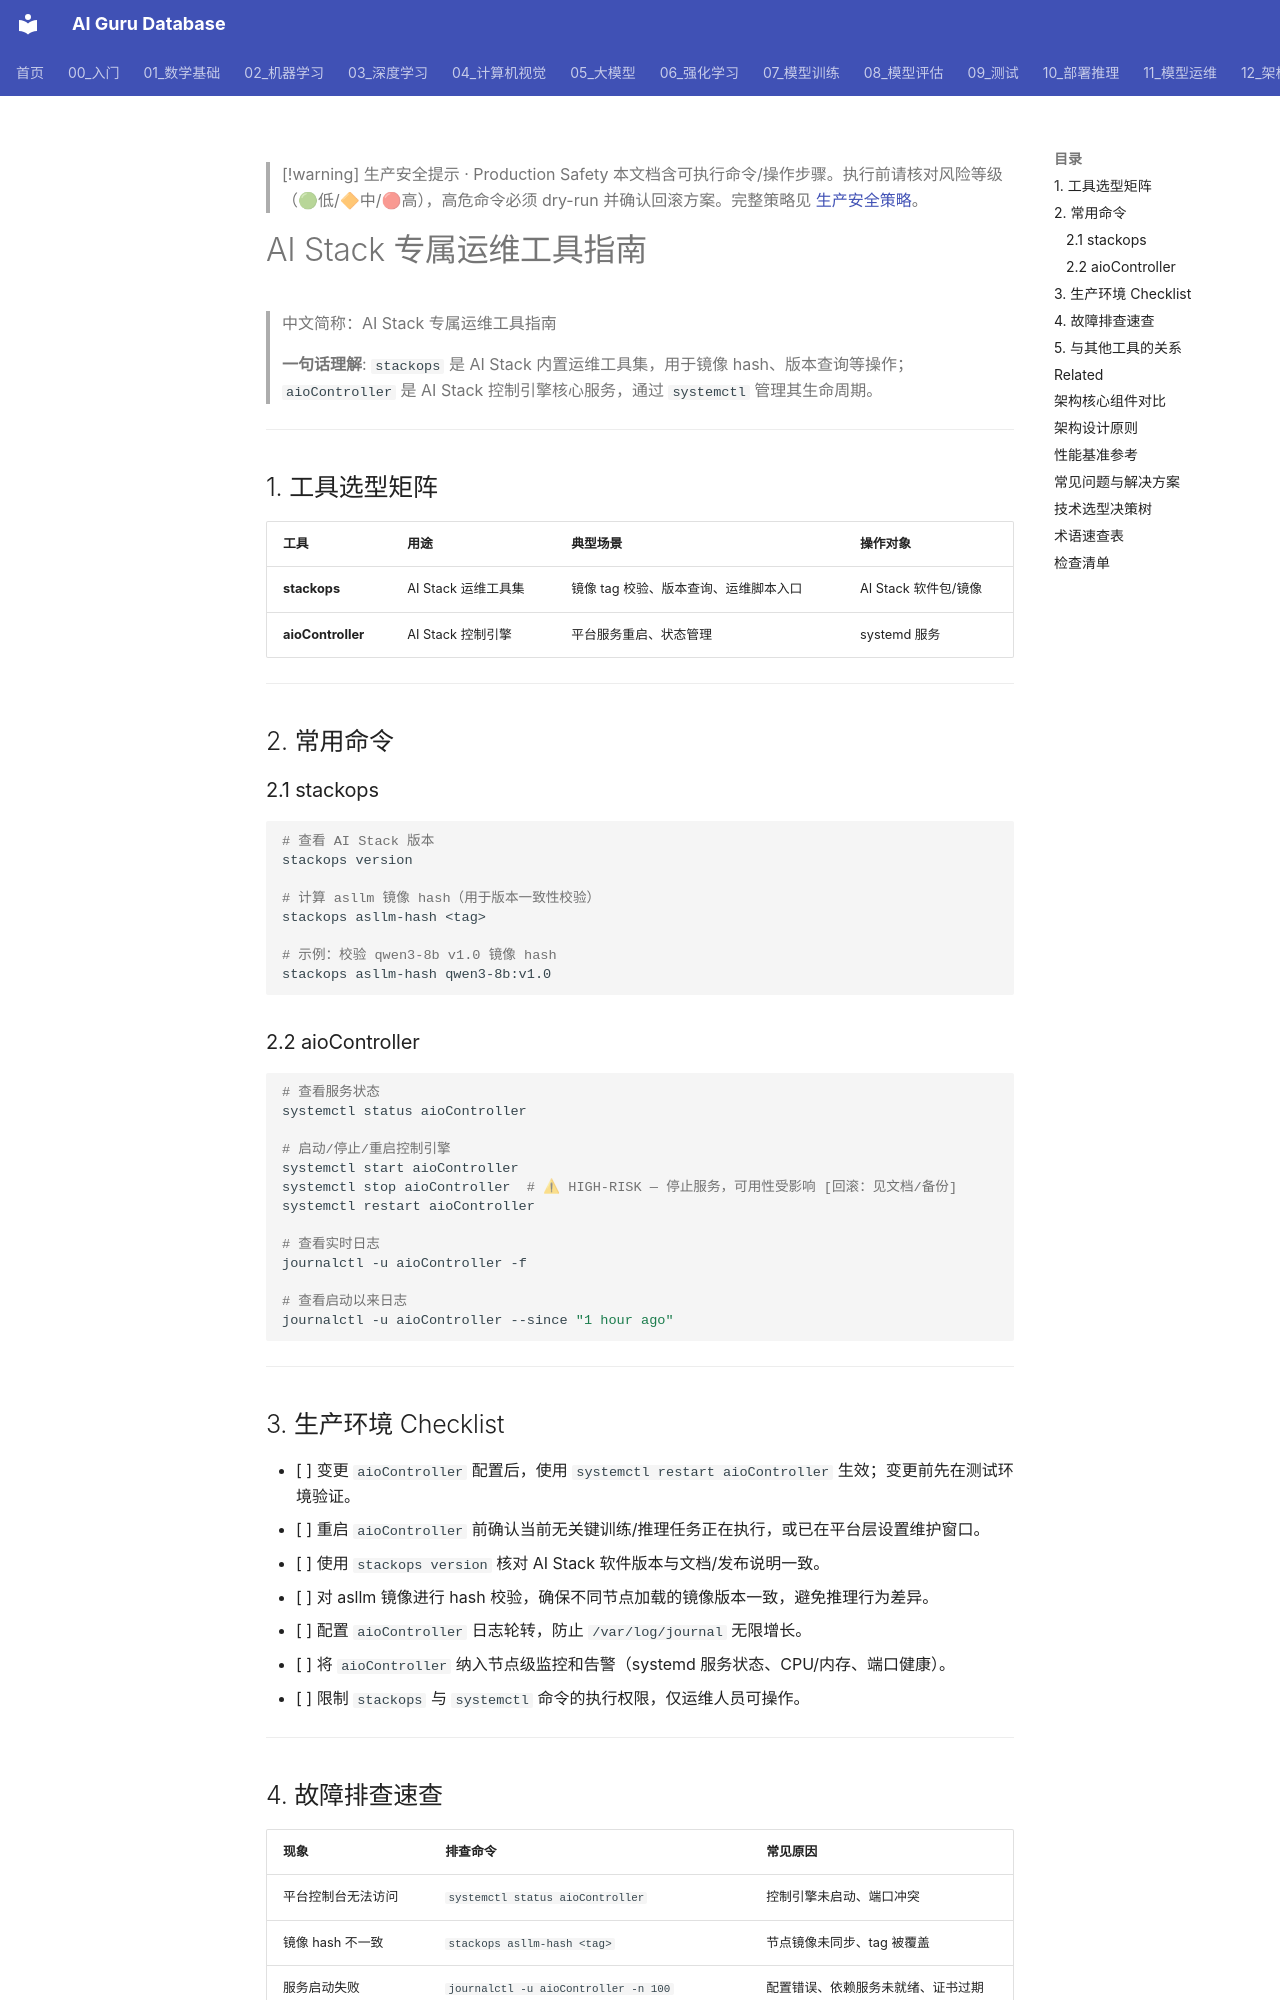

repository: ai-guru-global/ai-guru-database · page: 12_架构基建/03_AI技术栈/03_AI技术栈_Exclusive_工具_指南/index.html · generator: mkdocs

---
title: "AI Stack 专属运维工具指南"
category: "12-architecture-infrastructure"
tags: ["ai-stack", "stackops", "aiocontroller", "operations", "systemctl"]
summary: "> **一句话理解**: stackops 是 AI Stack 内置运维工具集，用于镜像 hash、版本查询等操作；aioController 是 AI Stack 控制引擎核心服务，通过 systemctl 管理其生命周期。"
created: "2026-06-16"
updated: "2026-06-16"
tier: supporting
aliases:
  - "Ai Stack Exclusive Tools Guide"
  - "AI Stack Exclusive Tools Guide"
  - AI_Stack_Exclusive_Tools_Guide
sources: []

name_zh: "AI Stack 专属运维工具指南"
---

> [!warning] 生产安全提示 · Production Safety
> 本文档含可执行命令/操作步骤。执行前请核对风险等级（🟢低/🔶中/🔴高），高危命令必须 dry-run 并确认回滚方案。完整策略见 [生产安全策略](../../治理/Production_Safety_Policy.md)。
<!-- op-safety-banner v1 -->
# AI Stack 专属运维工具指南

> 中文简称：AI Stack 专属运维工具指南

> **一句话理解**: `stackops` 是 AI Stack 内置运维工具集，用于镜像 hash、版本查询等操作；`aioController` 是 AI Stack 控制引擎核心服务，通过 `systemctl` 管理其生命周期。

---

## 1. 工具选型矩阵

| 工具 | 用途 | 典型场景 | 操作对象 |
|------|------|----------|----------|
| **stackops** | AI Stack 运维工具集 | 镜像 tag 校验、版本查询、运维脚本入口 | AI Stack 软件包/镜像 |
| **aioController** | AI Stack 控制引擎 | 平台服务重启、状态管理 | systemd 服务 |

---

## 2. 常用命令

### 2.1 stackops

```bash
# 查看 AI Stack 版本
stackops version

# 计算 asllm 镜像 hash（用于版本一致性校验）
stackops asllm-hash <tag>

# 示例：校验 qwen3-8b v1.0 镜像 hash
stackops asllm-hash qwen3-8b:v1.0
```

### 2.2 aioController

```bash
# 查看服务状态
systemctl status aioController

# 启动/停止/重启控制引擎
systemctl start aioController
systemctl stop aioController  # ⚠ HIGH-RISK — 停止服务，可用性受影响 [回滚：见文档/备份]
systemctl restart aioController

# 查看实时日志
journalctl -u aioController -f

# 查看启动以来日志
journalctl -u aioController --since "1 hour ago"
```

---
